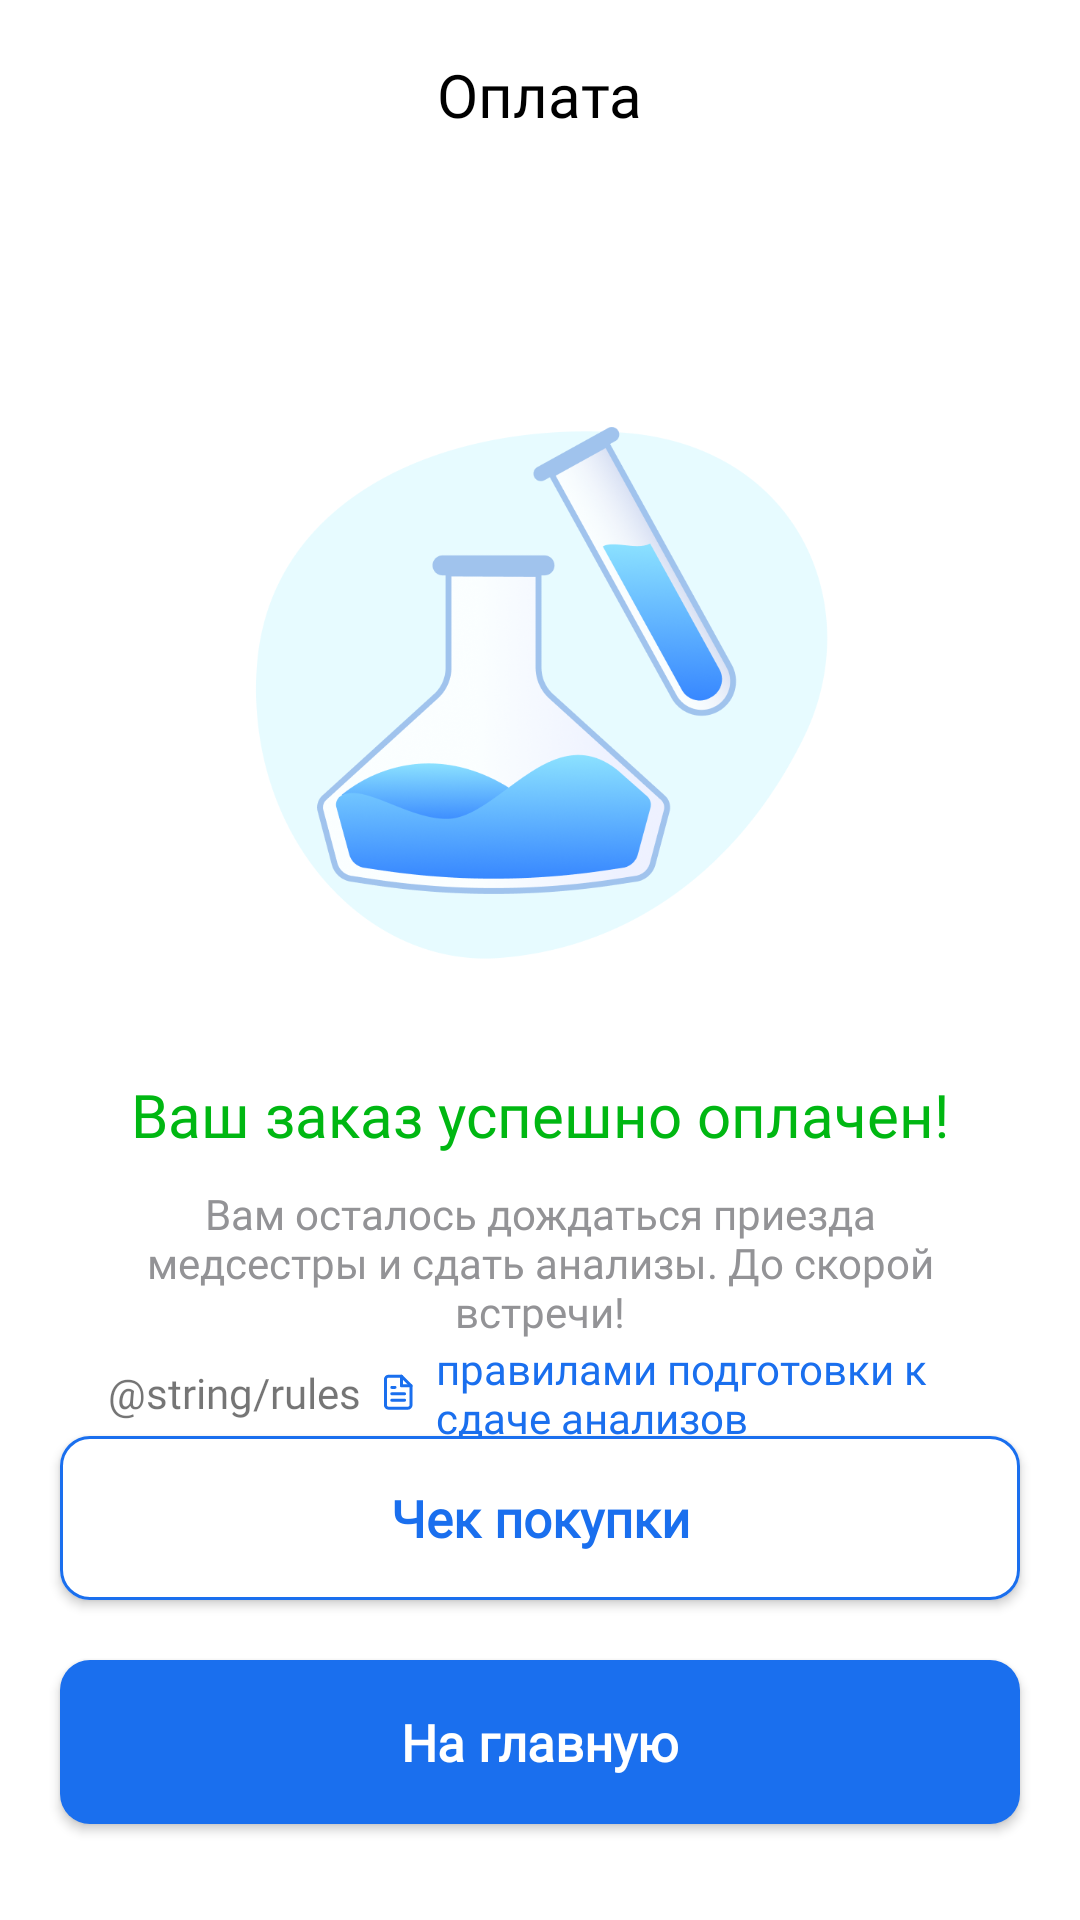

The Android layout XML behind this screen, and the referenced resources:
<!-- AndroidManifest.xml: application theme Theme.SmartLab -->
<!-- res/layout/fragment_waiting.xml -->
<FrameLayout xmlns:android="http://schemas.android.com/apk/res/android"
    xmlns:app="http://schemas.android.com/apk/res-auto"
    xmlns:tools="http://schemas.android.com/tools"
    android:layout_width="match_parent"
    android:layout_height="match_parent">

    <TextView
        android:layout_width="wrap_content"
        android:layout_height="wrap_content"
        android:layout_gravity="center_horizontal"
        android:layout_marginTop="18dp"
        android:fontFamily="@font/sf_pro_semi"
        android:text="Оплата"
        android:textColor="@color/black"
        android:textSize="20sp" />

    <LinearLayout
        android:id="@+id/waitingContainer"
        android:layout_width="wrap_content"
        android:layout_height="wrap_content"
        android:layout_gravity="center"
        android:gravity="center_horizontal"
        android:orientation="vertical"
        android:visibility="gone">

        <ProgressBar
            android:layout_width="66dp"
            android:layout_height="66dp"
            android:indeterminateDrawable="@drawable/progressbar" />

        <TextView
            android:id="@+id/tvWaiting"
            android:layout_width="wrap_content"
            android:layout_height="wrap_content"
            android:layout_marginTop="26dp"
            android:text="Связываемся с банком..."
            android:textColor="#939396" />
    </LinearLayout>

    <androidx.constraintlayout.widget.ConstraintLayout
        android:id="@+id/mainContainer"
        android:layout_width="match_parent"
        android:layout_height="match_parent"
        android:layout_gravity="center_horizontal"
        android:layout_marginTop="128dp"
        android:gravity="center_horizontal"
        android:orientation="vertical">

        <ImageView
            android:id="@+id/imageView"
            android:layout_width="200dp"
            android:layout_height="200dp"
            android:layout_marginHorizontal="85dp"
            android:src="@drawable/onboarding_01"
            app:layout_constraintEnd_toEndOf="parent"
            app:layout_constraintStart_toStartOf="parent"
            app:layout_constraintTop_toTopOf="parent" />

        <TextView
            android:id="@+id/textView6"
            android:layout_width="wrap_content"
            android:layout_height="wrap_content"
            android:layout_marginTop="30dp"
            android:fontFamily="@font/sf_pro_semi"
            android:text="Ваш заказ успешно оплачен!"
            android:textColor="#00B712"
            android:textSize="20sp"
            app:layout_constraintEnd_toEndOf="parent"
            app:layout_constraintStart_toStartOf="parent"
            app:layout_constraintTop_toBottomOf="@+id/imageView" />

        <TextView
            android:id="@+id/textView7"
            android:layout_width="match_parent"
            android:layout_height="wrap_content"
            android:layout_marginHorizontal="42dp"
            android:layout_marginTop="10dp"
            android:fontFamily="@font/sf_pro_reg"
            android:gravity="center"
            android:text="Вам осталось дождаться приезда медсестры и сдать анализы. До скорой встречи!"
            android:textColor="#939396"
            android:textSize="14sp"
            app:layout_constraintTop_toBottomOf="@+id/textView6"
            tools:layout_editor_absoluteX="42dp" />

        <LinearLayout
            android:layout_width="match_parent"
            android:layout_height="wrap_content"
            android:layout_gravity="center"
            android:layout_marginHorizontal="36dp"
            android:gravity="center"
            app:layout_constraintTop_toBottomOf="@+id/textView7">

            <TextView
                android:id="@+id/tv1"
                android:layout_width="wrap_content"
                android:layout_height="wrap_content"
                android:layout_gravity="center"
                android:drawableEnd="@drawable/frame_257"
                android:drawablePadding="6dp"
                android:fontFamily="@font/sf_pro_reg"
                android:text="@string/rules"
                android:textAlignment="center" />

            <TextView
                android:id="@+id/tvRules"
                android:layout_width="wrap_content"
                android:layout_height="wrap_content"
                android:fontFamily="@font/sf_pro_reg"
                android:paddingStart="6dp"
                android:text="правилами подготовки к сдаче анализов"
                android:textColor="@color/blue_button" />

        </LinearLayout>

        <com.google.android.material.button.MaterialButton
            android:id="@+id/btnCheckPokupki"
            android:layout_width="match_parent"
            android:layout_height="wrap_content"
            android:layout_marginHorizontal="20dp"
            android:layout_marginBottom="20dp"
            android:fontFamily="@font/sf_pro_semi"
            android:insetTop="0dp"
            android:insetBottom="0dp"
            android:letterSpacing="0"
            android:paddingVertical="16dp"
            android:text="Чек покупки"
            android:textAllCaps="false"
            android:textColor="@color/blue_button"
            android:textSize="17sp"
            android:textStyle="bold"
            app:backgroundTint="@color/white"
            app:cornerRadius="10dp"
            app:layout_constraintBottom_toTopOf="@+id/btnGoMain"
            app:strokeColor="@color/blue_button"
            app:strokeWidth="1dp" />

        <com.google.android.material.button.MaterialButton
            android:id="@+id/btnGoMain"
            android:layout_width="match_parent"
            android:layout_height="wrap_content"
            android:layout_gravity="bottom"
            android:layout_marginHorizontal="20dp"
            android:layout_marginBottom="32dp"
            android:fontFamily="@font/sf_pro_semi"
            android:insetTop="0dp"
            android:insetBottom="0dp"
            android:letterSpacing="0"
            android:paddingVertical="16dp"
            android:text="На главную"
            android:textAllCaps="false"
            android:textColor="@color/white"
            android:textSize="17sp"
            android:textStyle="bold"
            app:backgroundTint="@color/blue_button"
            app:cornerRadius="10dp"
            app:layout_constraintBottom_toBottomOf="parent" />

    </androidx.constraintlayout.widget.ConstraintLayout>
</FrameLayout>
<!-- resources referenced by this layout -->
<resources>
  <color name="black">#FF000000</color>
  <color name="blue_button">#1A6FEE</color>
  <color name="white">#FFFFFFFF</color>
  <!-- drawable progressbar (drawable) -->
  <?xml version="1.0" encoding="utf-8"?>
  <rotate xmlns:android="http://schemas.android.com/apk/res/android"
      android:pivotY="50%"
      android:pivotX="50%"
      android:drawable="@drawable/pb_gradient"
      android:toDegrees="1080">
  
  </rotate>
  <style name="Theme.SmartLab" parent="Theme.MaterialComponents.DayNight.NoActionBar">
          
          <item name="colorPrimary">@color/purple_500</item>
          <item name="colorPrimaryVariant">@color/purple_700</item>
          <item name="colorOnPrimary">@color/white</item>
          
          <item name="colorSecondary">@color/teal_200</item>
          <item name="colorSecondaryVariant">@color/teal_700</item>
          <item name="colorOnSecondary">@color/black</item>
          
  
          <item name="android:windowLightStatusBar">true</item>
          
      </style>
  <!-- drawable pb_gradient (drawable) -->
  <vector xmlns:android="http://schemas.android.com/apk/res/android"
      xmlns:aapt="http://schemas.android.com/aapt"
      android:width="66dp"
      android:height="66dp"
      android:viewportWidth="66"
      android:viewportHeight="66">
    <path
        android:pathData="M33,62.7C33,64.522 31.519,66.017 29.705,65.835C24.343,65.297 19.175,63.451 14.666,60.438C9.239,56.812 5.01,51.659 2.512,45.629C0.014,39.599 -0.639,32.963 0.634,26.562C1.907,20.161 5.05,14.281 9.665,9.665C14.281,5.05 20.161,1.907 26.562,0.634C32.963,-0.639 39.599,0.014 45.629,2.512C51.659,5.01 56.812,9.239 60.438,14.666C63.451,19.175 65.297,24.343 65.835,29.705C66.017,31.519 64.522,33 62.7,33C60.877,33 59.421,31.517 59.194,29.708C58.685,25.653 57.238,21.756 54.951,18.333C52.05,13.991 47.927,10.608 43.103,8.61C38.279,6.611 32.971,6.089 27.85,7.107C22.729,8.126 18.024,10.64 14.332,14.332C10.64,18.024 8.126,22.729 7.107,27.85C6.089,32.971 6.611,38.279 8.61,43.103C10.608,47.927 13.991,52.05 18.333,54.951C21.756,57.238 25.653,58.685 29.708,59.194C31.517,59.421 33,60.877 33,62.7Z">
      <aapt:attr name="android:fillColor">
        <gradient 
            android:startX="66"
            android:startY="33"
            android:endX="-0"
            android:endY="33"
            android:type="linear">
          <item android:offset="0" android:color="#FF8BE1FF"/>
          <item android:offset="1" android:color="#FF3787FF"/>
        </gradient>
      </aapt:attr>
    </path>
  </vector>
  <color name="purple_500">#FF6200EE</color>
  <color name="purple_700">#FF3700B3</color>
  <color name="teal_200">#FF03DAC5</color>
  <color name="teal_700">#FF018786</color>
</resources>
